3-way image classification set "processed" from GitHub (wajeehaimran86-gif/Fruit-Classification-Model); label vocabulary: apple, banana, orange.

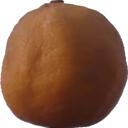
Label: orange

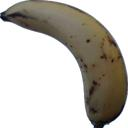
Label: banana

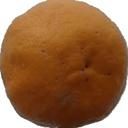
Label: orange

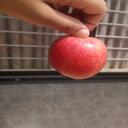
Label: apple

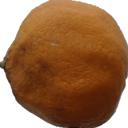
Label: orange

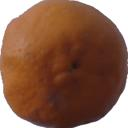
Label: orange
